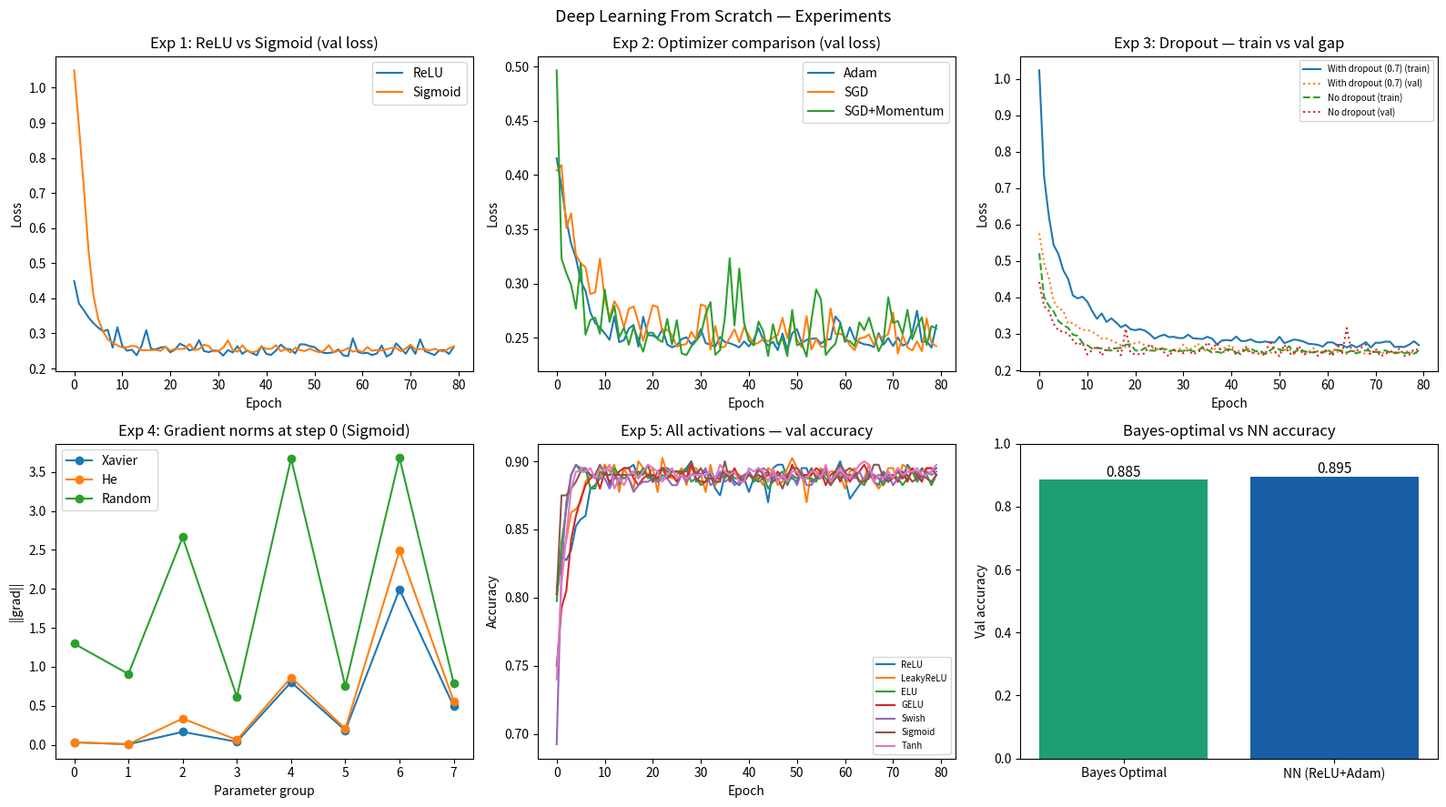

The matplotlib source for this figure:
"""
deep_learning_from_scratch.py
==============================
Every component built with only NumPy.
Each section explains the math, then implements it.
Run the file directly to execute all experiments at the end.
"""

import numpy as np
import matplotlib.pyplot as plt
from scipy.stats import multivariate_normal

np.random.seed(42)


# ==============================================================================
# 1. WEIGHT INITIALIZATION
# ==============================================================================
# Why it matters: if weights start too large, activations explode through layers.
# Too small and gradients vanish before reaching early layers.
# Both Xavier and He tune the variance based on layer fan-in / fan-out.

def init_random(fan_in, fan_out):
    """Naive random init — baseline to show what goes wrong."""
    return np.random.randn(fan_in, fan_out) * 1.0

def init_xavier(fan_in, fan_out):
    """
    Xavier / Glorot uniform initialization.
    Designed for Sigmoid / Tanh where the derivative near 0 is ~1.
    Keeps variance of activations roughly equal across layers.

    Derivation: Var(W) = 2 / (fan_in + fan_out)
    Uniform draw from [-limit, +limit] has variance = limit^2 / 3
    Setting limit^2/3 = 2/(fan_in+fan_out) → limit = sqrt(6/(fan_in+fan_out))
    """
    limit = np.sqrt(6.0 / (fan_in + fan_out))
    return np.random.uniform(-limit, limit, (fan_in, fan_out))

def init_he(fan_in, fan_out):
    """
    He / Kaiming normal initialization.
    Designed for ReLU: because ReLU zeros half its inputs, effective variance
    is halved, so we compensate by doubling the variance → Var(W) = 2/fan_in.

    Derivation: std = sqrt(2 / fan_in)
    """
    std = np.sqrt(2.0 / fan_in)
    return np.random.randn(fan_in, fan_out) * std


# ==============================================================================
# 2. ACTIVATION FUNCTIONS
# ==============================================================================
# Each activation must implement forward(x) and backward(grad_out, cache).
# The cache stores whatever the backward pass needs (usually the input x,
# or the output for activations whose derivative is expressed in terms of output).

class ReLU:
    """
    ReLU(x) = max(0, x)
    Derivative: 1 if x > 0, else 0.
    Problem: neurons where x <= 0 always output 0 and receive no gradient
    ('dead neurons'). He init helps prevent this at the start.
    """
    def forward(self, x):
        self.cache = x
        return np.maximum(0, x)

    def backward(self, grad_out):
        return grad_out * (self.cache > 0)


class LeakyReLU:
    """
    LeakyReLU(x) = x if x > 0, else alpha * x
    Fixes dead neurons by allowing a small gradient on the negative side.
    Derivative: 1 if x > 0, else alpha.
    """
    def __init__(self, alpha=0.01):
        self.alpha = alpha

    def forward(self, x):
        self.cache = x
        return np.where(x > 0, x, self.alpha * x)

    def backward(self, grad_out):
        dx = np.where(self.cache > 0, 1.0, self.alpha)
        return grad_out * dx


class ELU:
    """
    ELU(x) = x           if x > 0
           = alpha*(e^x - 1)  if x <= 0
    Smoother than LeakyReLU. Negative saturation helps push mean activations
    toward zero (like batch norm but built-in).
    Derivative:
        1               if x > 0
        ELU(x) + alpha  if x <= 0   ← note we reuse the forward output
    """
    def __init__(self, alpha=1.0):
        self.alpha = alpha

    def forward(self, x):
        self.out = np.where(x > 0, x, self.alpha * (np.exp(x) - 1))
        self.cache = x
        return self.out

    def backward(self, grad_out):
        dx = np.where(self.cache > 0, 1.0, self.out + self.alpha)
        return grad_out * dx


class GELU:
    """
    GELU(x) = x * Phi(x)   where Phi is the standard normal CDF.
    Used in Transformers (BERT, GPT). Smooth, non-monotonic.
    Tanh approximation (fast):
        GELU(x) ≈ 0.5 * x * (1 + tanh(sqrt(2/pi) * (x + 0.044715 * x^3)))
    Exact derivative is messy; we use the tanh approximation's derivative.
    """
    def forward(self, x):
        self.cache = x
        c = np.sqrt(2.0 / np.pi)
        self.tanh_arg = c * (x + 0.044715 * x**3)
        self.tanh_val = np.tanh(self.tanh_arg)
        return 0.5 * x * (1 + self.tanh_val)

    def backward(self, grad_out):
        x = self.cache
        c = np.sqrt(2.0 / np.pi)
        sech2 = 1 - self.tanh_val**2          # derivative of tanh
        dtanh_arg = c * (1 + 3 * 0.044715 * x**2)
        dgelu = 0.5 * (1 + self.tanh_val) + 0.5 * x * sech2 * dtanh_arg
        return grad_out * dgelu


class Swish:
    """
    Swish(x) = x * sigmoid(x)
    Self-gated activation. Smooth, non-monotonic like GELU but simpler.
    Derivative: Swish(x) + sigmoid(x) * (1 - Swish(x))
              = sigmoid(x) * (1 + x*(1 - sigmoid(x)))
    """
    def forward(self, x):
        self.sig = 1 / (1 + np.exp(-x))
        self.out = x * self.sig
        self.cache = x
        return self.out

    def backward(self, grad_out):
        dx = self.out + self.sig * (1 - self.out)
        return grad_out * dx


class Sigmoid:
    """
    Sigmoid(x) = 1 / (1 + e^-x)
    Squashes output to (0, 1). Classic binary output activation.
    Derivative: sigma * (1 - sigma)  ← reuse forward output, no re-computation.
    Problem: saturates at extremes → gradients ~0 → vanishing gradient.
    """
    def forward(self, x):
        self.out = 1 / (1 + np.exp(-np.clip(x, -500, 500)))
        return self.out

    def backward(self, grad_out):
        return grad_out * self.out * (1 - self.out)


class Tanh:
    """
    Tanh(x) = (e^x - e^-x) / (e^x + e^-x)
    Zero-centered (unlike Sigmoid), output in (-1, 1).
    Derivative: 1 - tanh^2(x)  ← reuse forward output.
    Also saturates, so vanishing gradient still an issue in deep nets.
    """
    def forward(self, x):
        self.out = np.tanh(x)
        return self.out

    def backward(self, grad_out):
        return grad_out * (1 - self.out**2)


# ==============================================================================
# 3. DENSE (FULLY CONNECTED) LAYER
# ==============================================================================
# A Dense layer computes: out = X @ W + b
# Shapes: X=(batch, in), W=(in, out), b=(out,), out=(batch, out)
#
# Backward pass derives from chain rule:
#   dL/dX = dL/dout @ W.T          (gradient to pass to previous layer)
#   dL/dW = X.T @ dL/dout          (gradient for W update)
#   dL/db = sum over batch of dL/dout

class Dense:
    def __init__(self, in_features, out_features, init='he'):
        if init == 'xavier':
            self.W = init_xavier(in_features, out_features)
        elif init == 'random':
            self.W = init_random(in_features, out_features)
        else:
            self.W = init_he(in_features, out_features)
        self.b = np.zeros(out_features)
        self.dW = None
        self.db = None

    def forward(self, x):
        self.cache = x
        return x @ self.W + self.b

    def backward(self, grad_out):
        x = self.cache
        self.dW = x.T @ grad_out
        self.db = grad_out.sum(axis=0)
        return grad_out @ self.W.T

    def params(self):
        return [(self.W, self.dW), (self.b, self.db)]


# ==============================================================================
# 4. DROPOUT LAYER
# ==============================================================================
# Dropout randomly zeros activations during training (probability p of keeping).
# Inverted dropout: scale by 1/p during training so that at inference we can
# simply pass the input through unchanged — no rescaling needed at test time.
#
# Backward: gradient only flows through the neurons that were kept.

class Dropout:
    def __init__(self, keep_prob=0.8):
        self.keep_prob = keep_prob
        self.training = True

    def forward(self, x):
        if not self.training:
            return x
        self.mask = (np.random.rand(*x.shape) < self.keep_prob) / self.keep_prob
        return x * self.mask

    def backward(self, grad_out):
        if not self.training:
            return grad_out
        return grad_out * self.mask


# ==============================================================================
# 5. BATCH NORMALIZATION
# ==============================================================================
# Problem: internal covariate shift — distribution of layer inputs changes
# during training, slowing convergence. BatchNorm fixes each mini-batch to
# have zero mean and unit variance, then applies learnable scale (gamma)
# and shift (beta).
#
# Train mode: normalize using batch statistics.
# Eval mode:  normalize using running statistics accumulated during training.
#
# Backward through BatchNorm is non-trivial because the mean and variance
# are functions of x too. Full derivation shown in comments.

class BatchNorm:
    def __init__(self, num_features, eps=1e-5, momentum=0.1):
        self.gamma = np.ones(num_features)   # learnable scale
        self.beta  = np.zeros(num_features)  # learnable shift
        self.eps = eps
        self.momentum = momentum
        self.running_mean = np.zeros(num_features)
        self.running_var  = np.ones(num_features)
        self.training = True

    def forward(self, x):
        if self.training:
            mu  = x.mean(axis=0)
            var = x.var(axis=0)
            # Update running stats (used at eval time)
            self.running_mean = (1 - self.momentum) * self.running_mean + self.momentum * mu
            self.running_var  = (1 - self.momentum) * self.running_var  + self.momentum * var
            x_hat = (x - mu) / np.sqrt(var + self.eps)
            self.cache = (x, x_hat, mu, var)
        else:
            x_hat = (x - self.running_mean) / np.sqrt(self.running_var + self.eps)
        return self.gamma * x_hat + self.beta

    def backward(self, grad_out):
        x, x_hat, mu, var = self.cache
        N = x.shape[0]
        std_inv = 1.0 / np.sqrt(var + self.eps)

        self.dgamma = (grad_out * x_hat).sum(axis=0)
        self.dbeta  = grad_out.sum(axis=0)

        # Gradient w.r.t. x_hat
        dx_hat = grad_out * self.gamma

        # Gradient w.r.t. variance
        dvar = (-0.5 * dx_hat * (x - mu) * std_inv**3).sum(axis=0)

        # Gradient w.r.t. mean
        dmu = (-dx_hat * std_inv).sum(axis=0) + dvar * (-2 * (x - mu)).mean(axis=0)

        # Final gradient w.r.t. input x
        dx = dx_hat * std_inv + dvar * 2 * (x - mu) / N + dmu / N
        return dx

    def params(self):
        return [(self.gamma, self.dgamma), (self.beta, self.dbeta)]


# ==============================================================================
# 6. LOSS FUNCTIONS
# ==============================================================================

class CrossEntropyLoss:
    """
    For multi-class classification. Expects raw logits (before softmax).
    Combines softmax + negative log-likelihood in one numerically stable step.

    Softmax: p_k = exp(z_k) / sum_j(exp(z_j))
    Loss:    L = -sum_k [ y_k * log(p_k) ]  averaged over batch.

    Numerical stability: subtract max(z) before exp → same result, no overflow.

    Gradient w.r.t. logits (combined softmax + CE):
        dL/dz_k = p_k - y_k   (for one-hot y)
    This is the clean result that makes backprop simple.
    """
    def forward(self, logits, y_one_hot):
        shifted = logits - logits.max(axis=1, keepdims=True)
        exp_z = np.exp(shifted)
        self.probs = exp_z / exp_z.sum(axis=1, keepdims=True)
        self.y = y_one_hot
        N = logits.shape[0]
        loss = -np.sum(y_one_hot * np.log(self.probs + 1e-12)) / N
        return loss

    def backward(self):
        N = self.y.shape[0]
        return (self.probs - self.y) / N


class MSELoss:
    """
    Mean Squared Error for regression: L = (1/N) * sum((y_hat - y)^2)
    Gradient: dL/dy_hat = 2*(y_hat - y) / N
    The factor of 2 is often absorbed into the learning rate, but we keep it
    explicit here for mathematical correctness.
    """
    def forward(self, y_hat, y):
        self.diff = y_hat - y
        N = y.shape[0]
        return np.sum(self.diff**2) / N

    def backward(self):
        N = self.diff.shape[0]
        return 2 * self.diff / N


# ==============================================================================
# 7. REGULARIZATION — WEIGHT PENALTY TERMS
# ==============================================================================
# Added to the loss before backward pass. The gradient of the penalty is
# added to dL/dW before the optimizer step.

def l1_penalty(params, lam):
    """
    L1 = lambda * sum(|W|)
    Gradient: lambda * sign(W)
    Effect: drives weights exactly to zero → sparse models.
    """
    loss = sum(lam * np.sum(np.abs(W)) for W, _ in params if W.ndim > 1)
    grads = [lam * np.sign(W) if W.ndim > 1 else np.zeros_like(W) for W, _ in params]
    return loss, grads

def l2_penalty(params, lam):
    """
    L2 = lambda * sum(W^2)
    Gradient: 2 * lambda * W
    Effect: shrinks weights uniformly toward zero, does not zero them out.
    """
    loss = sum(lam * np.sum(W**2) for W, _ in params if W.ndim > 1)
    grads = [2 * lam * W if W.ndim > 1 else np.zeros_like(W) for W, _ in params]
    return loss, grads

def elastic_net_penalty(params, lam, alpha=0.5):
    """
    Elastic Net = alpha * L1 + (1 - alpha) * L2
    Combines sparse selection (L1) with grouping effect (L2).
    alpha=1 → pure L1, alpha=0 → pure L2.
    """
    l1_loss, l1_g = l1_penalty(params, lam * alpha)
    l2_loss, l2_g = l2_penalty(params, lam * (1 - alpha))
    total_loss = l1_loss + l2_loss
    total_grads = [g1 + g2 for g1, g2 in zip(l1_g, l2_g)]
    return total_loss, total_grads


# ==============================================================================
# 8. OPTIMIZERS
# ==============================================================================
# All optimizers update parameters in-place given their gradients.
# SGD is the baseline; each subsequent optimizer adds an idea on top.

class SGD:
    """
    W ← W - lr * dW
    Simple, noisy, requires small lr, slow on ill-conditioned loss surfaces.
    """
    def __init__(self, lr=0.01):
        self.lr = lr

    def update(self, params):
        for W, dW in params:
            if dW is not None:
                W -= self.lr * dW


class SGDMomentum:
    """
    Momentum accumulates a velocity vector in directions of persistent gradient.
    v ← beta * v + dW
    W ← W - lr * v
    Effect: accelerates along consistent gradient directions, dampens oscillation.
    beta=0.9 is standard → effectively looks back ~10 steps.
    """
    def __init__(self, lr=0.01, beta=0.9):
        self.lr = lr
        self.beta = beta
        self.v = {}

    def update(self, params):
        for i, (W, dW) in enumerate(params):
            if dW is None:
                continue
            if i not in self.v:
                self.v[i] = np.zeros_like(W)
            self.v[i] = self.beta * self.v[i] + dW
            W -= self.lr * self.v[i]


class Adam:
    """
    Adaptive Moment Estimation. Combines momentum (1st moment) with
    RMSProp (2nd moment — per-parameter adaptive lr).

    m ← beta1 * m + (1 - beta1) * dW        ← exponential moving avg of gradient
    v ← beta2 * v + (1 - beta2) * dW^2      ← exponential moving avg of squared grad
    m_hat = m / (1 - beta1^t)               ← bias correction (important early on)
    v_hat = v / (1 - beta2^t)
    W ← W - lr * m_hat / (sqrt(v_hat) + eps)

    Bias correction: m and v start at 0, so early estimates are biased
    toward 0. Dividing by (1 - beta^t) corrects this at early timesteps.

    Typical hyperparams: lr=1e-3, beta1=0.9, beta2=0.999, eps=1e-8.
    """
    def __init__(self, lr=1e-3, beta1=0.9, beta2=0.999, eps=1e-8):
        self.lr = lr
        self.beta1 = beta1
        self.beta2 = beta2
        self.eps = eps
        self.m = {}
        self.v = {}
        self.t = 0

    def update(self, params):
        self.t += 1
        for i, (W, dW) in enumerate(params):
            if dW is None:
                continue
            if i not in self.m:
                self.m[i] = np.zeros_like(W)
                self.v[i] = np.zeros_like(W)
            self.m[i] = self.beta1 * self.m[i] + (1 - self.beta1) * dW
            self.v[i] = self.beta2 * self.v[i] + (1 - self.beta2) * dW**2
            m_hat = self.m[i] / (1 - self.beta1**self.t)
            v_hat = self.v[i] / (1 - self.beta2**self.t)
            W -= self.lr * m_hat / (np.sqrt(v_hat) + self.eps)


class AdamW:
    """
    AdamW decouples weight decay from the gradient update.
    In standard L2 regularization added to the loss, the decay gets scaled
    by the adaptive learning rate (v_hat denominator), weakening it.
    AdamW applies weight decay directly to the weight before the Adam step:

    W ← W * (1 - lr * weight_decay)   ← decoupled decay
    ... then Adam update as usual ...

    This is the standard for modern LLM training (GPT, BERT, etc.).
    """
    def __init__(self, lr=1e-3, beta1=0.9, beta2=0.999, eps=1e-8, weight_decay=0.01):
        self.lr = lr
        self.beta1 = beta1
        self.beta2 = beta2
        self.eps = eps
        self.wd = weight_decay
        self.m = {}
        self.v = {}
        self.t = 0

    def update(self, params):
        self.t += 1
        for i, (W, dW) in enumerate(params):
            if dW is None:
                continue
            if i not in self.m:
                self.m[i] = np.zeros_like(W)
                self.v[i] = np.zeros_like(W)
            # Decoupled weight decay (only on weights, not biases)
            if W.ndim > 1:
                W *= (1 - self.lr * self.wd)
            self.m[i] = self.beta1 * self.m[i] + (1 - self.beta1) * dW
            self.v[i] = self.beta2 * self.v[i] + (1 - self.beta2) * dW**2
            m_hat = self.m[i] / (1 - self.beta1**self.t)
            v_hat = self.v[i] / (1 - self.beta2**self.t)
            W -= self.lr * m_hat / (np.sqrt(v_hat) + self.eps)


# ==============================================================================
# 9. GRADIENT CLIPPING BY NORM
# ==============================================================================
# Exploding gradients make training unstable (common in RNNs, deep nets).
# Solution: compute the global L2 norm of all gradients. If it exceeds
# a threshold, scale all gradients down so the norm equals the threshold.
# This preserves gradient direction, just reduces magnitude.
#
# global_norm = sqrt(sum over all params of sum(grad^2))
# if global_norm > max_norm:
#     scale = max_norm / global_norm
#     grad *= scale  (for every grad)

def clip_gradients(params, max_norm=1.0):
    total_norm = np.sqrt(sum(
        np.sum(dW**2) for _, dW in params if dW is not None
    ))
    if total_norm > max_norm:
        scale = max_norm / (total_norm + 1e-6)
        for _, dW in params:
            if dW is not None:
                dW *= scale
    return total_norm


# ==============================================================================
# 10. COSINE ANNEALING LR SCHEDULER
# ==============================================================================
# Learning rate schedule: start high (explore), end low (converge).
# Cosine shape is smooth and avoids sharp drops.
#
# eta_t = eta_min + 0.5 * (eta_max - eta_min) * (1 + cos(pi * t / T))
#
# At t=0:  cos(0) = 1  → eta_t = eta_max
# At t=T:  cos(pi) = -1 → eta_t = eta_min
# The cosine curve gives a smooth annealing between these.

class CosineAnnealingScheduler:
    def __init__(self, optimizer, eta_max, eta_min=0.0, T_max=100):
        self.optimizer = optimizer
        self.eta_max = eta_max
        self.eta_min = eta_min
        self.T_max = T_max
        self.t = 0

    def step(self):
        lr = self.eta_min + 0.5 * (self.eta_max - self.eta_min) * (
            1 + np.cos(np.pi * self.t / self.T_max)
        )
        self.optimizer.lr = lr
        self.t += 1
        return lr


# ==============================================================================
# 11. SIMPLE MLP WRAPPER
# ==============================================================================
# Puts layers together for clean experiment code below.

class MLP:
    def __init__(self, layer_sizes, activation_cls=ReLU, init='he',
                 dropout_keep=None, use_batchnorm=False):
        self.layers = []
        self.activations = []
        self.dropouts = []
        self.batchnorms = []
        self.use_batchnorm = use_batchnorm

        for i in range(len(layer_sizes) - 1):
            self.layers.append(Dense(layer_sizes[i], layer_sizes[i+1], init=init))
            if i < len(layer_sizes) - 2:
                self.activations.append(activation_cls())
                if use_batchnorm:
                    self.batchnorms.append(BatchNorm(layer_sizes[i+1]))
                if dropout_keep is not None:
                    self.dropouts.append(Dropout(dropout_keep))
            else:
                self.activations.append(None)

    def forward(self, x):
        for i, (layer, act) in enumerate(zip(self.layers, self.activations)):
            x = layer.forward(x)
            if act is not None:
                if self.use_batchnorm and i < len(self.batchnorms):
                    x = self.batchnorms[i].forward(x)
                x = act.forward(x)
                if i < len(self.dropouts):
                    x = self.dropouts[i].forward(x)
        return x

    def backward(self, grad):
        for i in reversed(range(len(self.layers))):
            if self.activations[i] is not None:
                if i < len(self.dropouts):
                    grad = self.dropouts[i].backward(grad)
                grad = self.activations[i].backward(grad)
                if self.use_batchnorm and i < len(self.batchnorms):
                    grad = self.batchnorms[i].backward(grad)
            grad = self.layers[i].backward(grad)
        return grad

    def params(self):
        p = []
        for layer in self.layers:
            p.extend(layer.params())
        for bn in self.batchnorms:
            p.extend(bn.params())
        return p

    def set_training(self, mode):
        for d in self.dropouts:
            d.training = mode
        for bn in self.batchnorms:
            bn.training = mode


def train(model, optimizer, X_train, y_train, X_val, y_val,
          epochs=100, batch_size=64, reg=None, lam=1e-4, clip_norm=None):
    loss_fn = CrossEntropyLoss()
    n = X_train.shape[0]
    train_losses, val_losses, val_accs = [], [], []

    for epoch in range(epochs):
        model.set_training(True)
        idx = np.random.permutation(n)
        epoch_loss = 0
        for start in range(0, n, batch_size):
            batch_idx = idx[start:start+batch_size]
            X_b, y_b = X_train[batch_idx], y_train[batch_idx]

            logits = model.forward(X_b)
            loss = loss_fn.forward(logits, y_b)

            if reg is not None:
                params = [(W, dW) for W, dW in model.params() if W.ndim > 1]
                reg_loss, reg_grads = reg(params, lam)
                loss += reg_loss

            grad = loss_fn.backward()
            model.backward(grad)

            if reg is not None:
                for (W, dW), rg in zip(
                    [(W, dW) for W, dW in model.params() if W.ndim > 1], reg_grads
                ):
                    if dW is not None:
                        dW += rg

            if clip_norm is not None:
                clip_gradients(model.params(), max_norm=clip_norm)

            optimizer.update(model.params())
            epoch_loss += loss

        train_losses.append(epoch_loss / (n // batch_size))

        # Validation
        model.set_training(False)
        val_logits = model.forward(X_val)
        val_loss = loss_fn.forward(val_logits, y_val)
        val_losses.append(val_loss)
        preds = val_logits.argmax(axis=1)
        labels = y_val.argmax(axis=1)
        val_accs.append((preds == labels).mean())

    return train_losses, val_losses, val_accs


# ==============================================================================
# 12. BAYES-OPTIMAL CLASSIFIER
# ==============================================================================
# On a toy dataset with known Gaussian class distributions, the Bayes-optimal
# classifier achieves the minimum possible error rate.
# Decision rule: assign x to the class with the highest posterior P(C|x).
# By Bayes' theorem: P(C|x) ∝ P(x|C) * P(C).
# With equal priors: just pick the class with the highest likelihood P(x|C).
# This gives us the theoretical ceiling accuracy any model can achieve.

class BayesOptimalClassifier:
    def __init__(self, means, covs, priors=None):
        self.means = means
        self.covs = covs
        self.priors = priors if priors else [1/len(means)] * len(means)

    def predict(self, X):
        posteriors = np.array([
            p * multivariate_normal.pdf(X, mean=mu, cov=cov)
            for mu, cov, p in zip(self.means, self.covs, self.priors)
        ]).T
        return posteriors.argmax(axis=1)


# ==============================================================================
# EXPERIMENTS
# ==============================================================================

def make_dataset(n=2000, n_classes=3):
    """Toy Gaussian mixture dataset."""
    means = [np.array([0, 0]), np.array([3, 1]), np.array([1.5, 3])]
    covs  = [np.eye(2)*0.8, np.eye(2)*0.8, np.eye(2)*0.8]
    X_list, y_list = [], []
    per_class = n // n_classes
    for c, (mu, cov) in enumerate(zip(means, covs)):
        X_list.append(np.random.multivariate_normal(mu, cov, per_class))
        y_list.append(np.full(per_class, c))
    X = np.vstack(X_list)
    y_int = np.hstack(y_list)
    y = np.eye(n_classes)[y_int]
    n_actual = X.shape[0]
    idx = np.random.permutation(n_actual)
    X, y, y_int = X[idx], y[idx], y_int[idx]
    split = int(0.8 * n_actual)
    return (X[:split], y[:split], X[split:], y[split:],
            y_int[:split], y_int[split:], means, covs)


def run_experiments():
    print("Preparing dataset...")
    X_tr, y_tr, X_val, y_val, y_tr_int, y_val_int, means, covs = make_dataset()

    fig, axes = plt.subplots(2, 3, figsize=(16, 9))
    fig.suptitle("Deep Learning From Scratch — Experiments", fontsize=13)

    # ------------------------------------------------------------------
    # Experiment 1: ReLU vs Sigmoid — vanishing gradient
    # ------------------------------------------------------------------
    print("Exp 1: ReLU vs Sigmoid...")
    results = {}
    for name, act_cls in [('ReLU', ReLU), ('Sigmoid', Sigmoid)]:
        model = MLP([2, 64, 64, 64, 3], activation_cls=act_cls)
        opt = Adam(lr=1e-3)
        tl, vl, va = train(model, opt, X_tr, y_tr, X_val, y_val, epochs=80)
        results[name] = vl

    ax = axes[0, 0]
    for name, vl in results.items():
        ax.plot(vl, label=name)
    ax.set_title("Exp 1: ReLU vs Sigmoid (val loss)")
    ax.set_xlabel("Epoch"); ax.set_ylabel("Loss"); ax.legend()

    # ------------------------------------------------------------------
    # Experiment 2: Adam vs SGD — convergence speed
    # ------------------------------------------------------------------
    print("Exp 2: Adam vs SGD...")
    results2 = {}
    for name, opt in [('Adam', Adam(lr=1e-3)), ('SGD', SGD(lr=0.05)),
                      ('SGD+Momentum', SGDMomentum(lr=0.05))]:
        model = MLP([2, 64, 64, 3], activation_cls=ReLU)
        tl, vl, va = train(model, opt, X_tr, y_tr, X_val, y_val, epochs=80)
        results2[name] = vl

    ax = axes[0, 1]
    for name, vl in results2.items():
        ax.plot(vl, label=name)
    ax.set_title("Exp 2: Optimizer comparison (val loss)")
    ax.set_xlabel("Epoch"); ax.set_ylabel("Loss"); ax.legend()

    # ------------------------------------------------------------------
    # Experiment 3: Dropout vs no Dropout — overfitting
    # ------------------------------------------------------------------
    print("Exp 3: Dropout vs no dropout...")
    results3 = {}
    for name, keep in [('With dropout (0.7)', 0.7), ('No dropout', None)]:
        model = MLP([2, 128, 128, 3], activation_cls=ReLU, dropout_keep=keep)
        opt = Adam(lr=1e-3)
        tl, vl, va = train(model, opt, X_tr, y_tr, X_val, y_val, epochs=80)
        results3[name] = (tl, vl)

    ax = axes[0, 2]
    for name, (tl, vl) in results3.items():
        style = '-' if 'With' in name else '--'
        ax.plot(tl, linestyle=style, label=f'{name} (train)')
        ax.plot(vl, linestyle=':', label=f'{name} (val)')
    ax.set_title("Exp 3: Dropout — train vs val gap")
    ax.set_xlabel("Epoch"); ax.set_ylabel("Loss"); ax.legend(fontsize=7)

    # ------------------------------------------------------------------
    # Experiment 4: Xavier vs Random init — gradient norms
    # ------------------------------------------------------------------
    print("Exp 4: Xavier vs random init...")
    grad_norms = {}
    for name, init in [('Xavier', 'xavier'), ('He', 'he'), ('Random', 'random')]:
        model = MLP([2, 64, 64, 64, 3], activation_cls=Sigmoid, init=init)
        loss_fn = CrossEntropyLoss()
        logits = model.forward(X_tr[:64])
        loss_fn.forward(logits, y_tr[:64])
        model.backward(loss_fn.backward())
        norms = [np.linalg.norm(dW) for _, dW in model.params() if dW is not None]
        grad_norms[name] = norms

    ax = axes[1, 0]
    for name, norms in grad_norms.items():
        ax.plot(norms, marker='o', label=name)
    ax.set_title("Exp 4: Gradient norms at step 0 (Sigmoid)")
    ax.set_xlabel("Parameter group"); ax.set_ylabel("||grad||"); ax.legend()

    # ------------------------------------------------------------------
    # Experiment 5: All activations — validation accuracy
    # ------------------------------------------------------------------
    print("Exp 5: All activations...")
    act_classes = [('ReLU', ReLU), ('LeakyReLU', LeakyReLU), ('ELU', ELU),
                   ('GELU', GELU), ('Swish', Swish), ('Sigmoid', Sigmoid), ('Tanh', Tanh)]
    ax = axes[1, 1]
    for name, act_cls in act_classes:
        model = MLP([2, 64, 64, 3], activation_cls=act_cls)
        opt = Adam(lr=1e-3)
        _, _, va = train(model, opt, X_tr, y_tr, X_val, y_val, epochs=80)
        ax.plot(va, label=name)
    ax.set_title("Exp 5: All activations — val accuracy")
    ax.set_xlabel("Epoch"); ax.set_ylabel("Accuracy"); ax.legend(fontsize=7)

    # ------------------------------------------------------------------
    # Bayes-optimal classifier comparison
    # ------------------------------------------------------------------
    print("Bayes-optimal classifier...")
    bayes = BayesOptimalClassifier(means, covs)
    bayes_acc = (bayes.predict(X_val) == y_val_int).mean()

    model_best = MLP([2, 128, 128, 3], activation_cls=ReLU)
    opt = Adam(lr=1e-3)
    _, _, va = train(model_best, opt, X_tr, y_tr, X_val, y_val, epochs=150)
    nn_acc = va[-1]

    ax = axes[1, 2]
    ax.bar(['Bayes Optimal', 'NN (ReLU+Adam)'], [bayes_acc, nn_acc],
           color=['#1D9E75', '#185FA5'])
    ax.set_ylim(0, 1)
    ax.set_title("Bayes-optimal vs NN accuracy")
    ax.set_ylabel("Val accuracy")
    for i, v in enumerate([bayes_acc, nn_acc]):
        ax.text(i, v + 0.01, f"{v:.3f}", ha='center', fontsize=11)

    plt.tight_layout()
    plt.savefig("dl_scratch_experiments.png", dpi=130, bbox_inches='tight')
    print("\nAll experiments done. Plot saved to dl_scratch_experiments.png")
    print(f"Bayes-optimal accuracy: {bayes_acc:.4f}")
    print(f"NN accuracy:            {nn_acc:.4f}")


if __name__ == "__main__":
    run_experiments()
